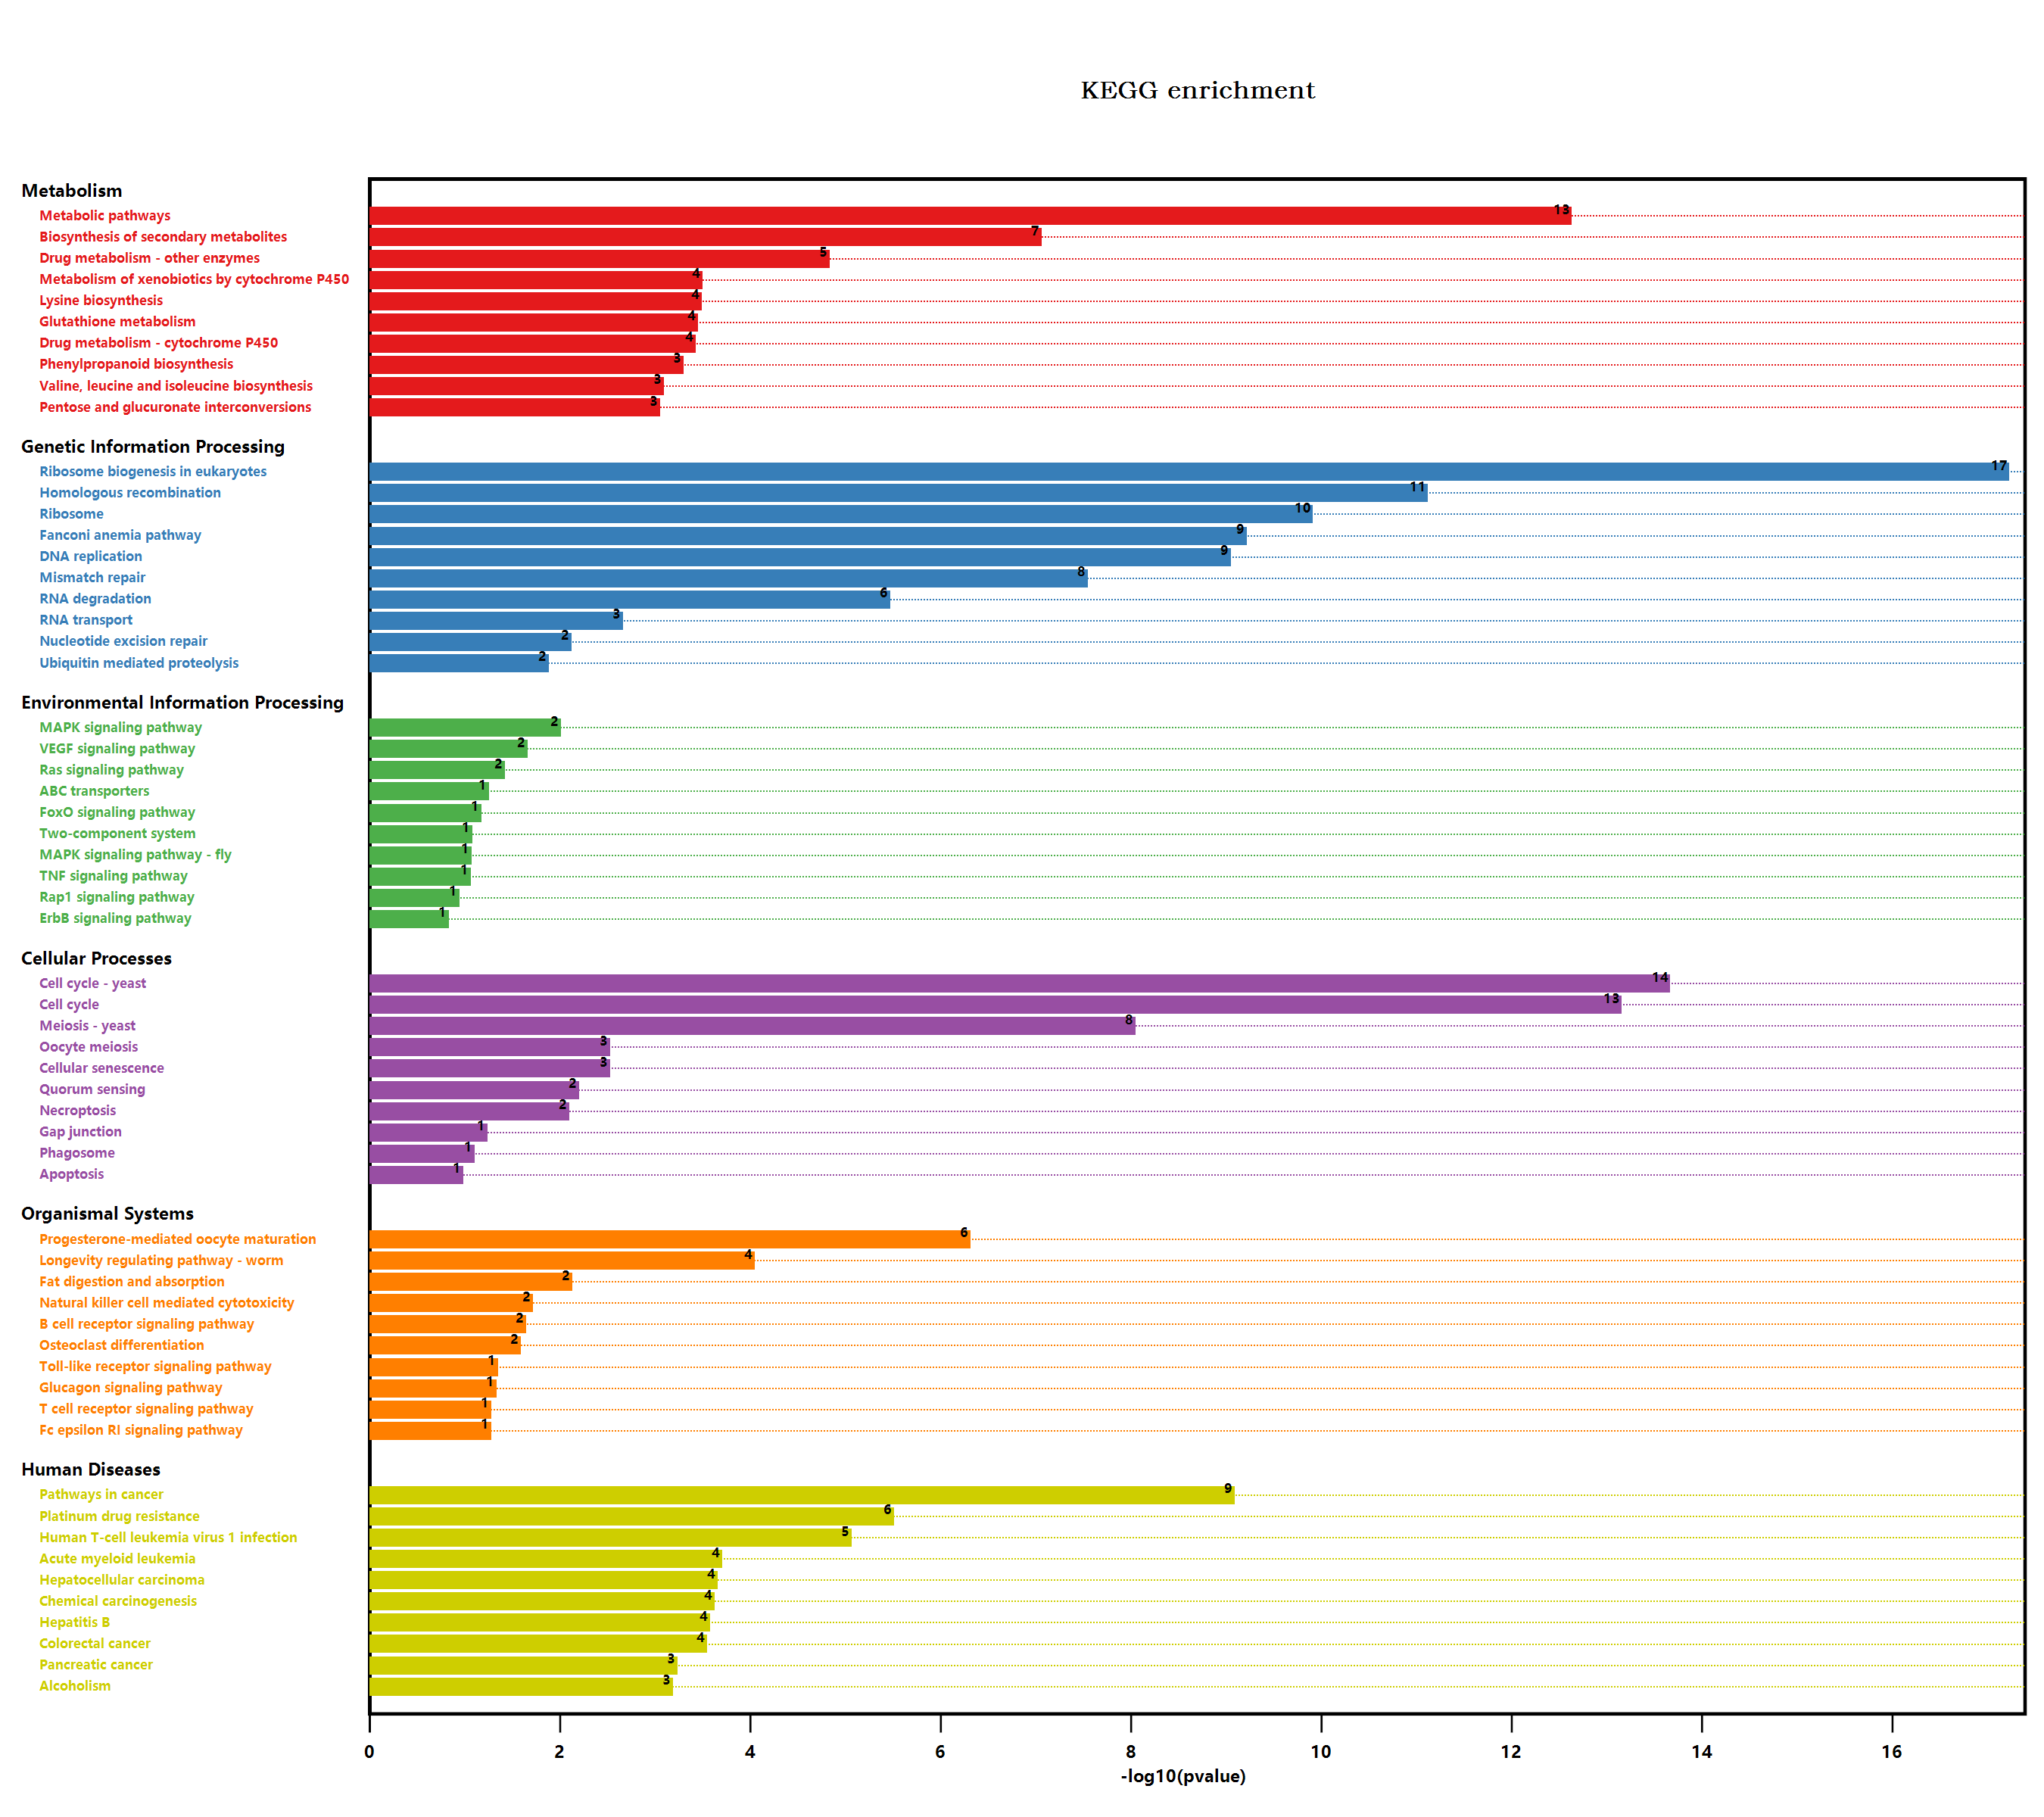

The table this chart was drawn from, first rows:
#Term, Database, ID, Input number, Background number, P-Value, Corrected P-Value, Input, Hyperlink, ORF
Endocytosis, n/a, map04144, 4, 258, 0.3118, 0.4013, P22954, Q0WTY4, B3LF48, Q9C820, , P22954; Q0WTY4; B3LF48; Q9C820
Valine, leucine and isoleucine degradati…, n/a, map00280, 2, 90, 0.2082, 0.3341, Q9LPM9, Q8RXN4, , Q9LPM9; Q8RXN4
Metabolic pathways, n/a, map01100, 87, 3837, 1.94658036810581E-13, 1.26527723926877E-11, Q43735, Q9LK23, Q96518, Q9ZW30, Q94AR8, …, , Q43735; Q9LK23; Q96518; Q9ZW30; Q94AR8; …
N-Glycan biosynthesis, n/a, map00510, 1, 78, 0.5188, 0.584, A0A384LHU5, , A0A384LHU5
Lysine degradation, n/a, map00310, 2, 57, 0.103, 0.2289, F4JNX3, Q9ZUM9, , F4JNX3; Q9ZUM9
Arginine and proline metabolism, n/a, map00330, 3, 98, 0.06708, 0.178, A0A1P8B760, Q8VZC3, P54887, , A0A1P8B760; Q8VZC3; P54887
Histidine metabolism, n/a, map00340, 1, 33, 0.2701, 0.3735, Q6NPM8, , Q6NPM8
Tryptophan metabolism, n/a, map00380, 2, 109, 0.2727, 0.3751, A0A1P8B760, O23024, , A0A1P8B760; O23024
Glycolysis / Gluconeogenesis, n/a, map00010, 1, 205, 1, 1.018, Q9SYP2, , Q9SYP2
Ascorbate and aldarate metabolism, n/a, map00053, 1, 90, 0.5695, 0.6169, Q6NPM8, , Q6NPM8
Pyruvate metabolism, n/a, map00620, 1, 156, 1, 1.018, Q9ZV19, , Q9ZV19
Biosynthesis of secondary metabolites, n/a, map01110, 47, 2085, 7.15010554348529E-08, 1.54918953442181E-06, Q43735, Q9LK23, Q96518, Q94AR8, Q9SA18, …, , Q43735; Q9LK23; Q96518; Q94AR8; Q9SA18; …
Microbial metabolism in diverse environm…, n/a, map01120, 15, 663, 0.001881, 0.01222, Q9LK23, Q9T0P4, Q9SA18, Q38946, Q42546, …, , Q9LK23; Q9T0P4; Q9SA18; Q38946; Q42546; …
Glycerolipid metabolism, n/a, map00561, 2, 104, 0.2556, 0.3662, Q9SLD2, Q9FT97, , Q9SLD2; Q9FT97
beta-Alanine metabolism, n/a, map00410, 1, 75, 0.5053, 0.5737, Q8RXN4, , Q8RXN4
Monobactam biosynthesis, n/a, map00261, 3, 27, 0.002631, 0.01425, Q9SA18, O80574, Q8LB01, , Q9SA18; O80574; Q8LB01
Sulfur metabolism, n/a, map00920, 1, 71, 0.4866, 0.5635, Q42546, , Q42546
Selenocompound metabolism, n/a, map00450, 1, 30, 0.2495, 0.3634, Q9M2T9, , Q9M2T9
Purine metabolism, n/a, map00230, 6, 167, 0.005625, 0.02813, P38025, Q05728, Q84TI2, Q9STG9, Q9SJ20, …, , P38025; Q05728; Q84TI2; Q9STG9; Q9SJ20; …
Plant hormone signal transduction, n/a, map04075, 3, 496, 0.6377, 0.6768, O23661, O65694, Q9M7Q5, , O23661; O65694; Q9M7Q5
Regulation of actin cytoskeleton, n/a, map04810, 2, 119, 0.3067, 0.3996, O82480, Q9FJV0, , O82480; Q9FJV0
Bacterial invasion of epithelial cells, n/a, map05100, 1, 48, 0.3647, 0.4452, O82480, , O82480
Pathogenic Escherichia coli infection, n/a, map05130, 5, 152, 0.0156, 0.06761, Q9FVQ1, F4IRU3, O82480, F4I5Q6, P29517, , Q9FVQ1; F4IRU3; O82480; F4I5Q6; P29517
Shigellosis, n/a, map05131, 3, 241, 0.4948, 0.5693, P59226, P59271, O82480, , P59226; P59271; O82480
Salmonella infection, n/a, map05132, 4, 230, 0.1712, 0.3069, Q9C820, Q8LCH9, O82480, Q9FJV0, , Q9C820; Q8LCH9; O82480; Q9FJV0
Fc gamma R-mediated phagocytosis, n/a, map04666, 2, 106, 0.2624, 0.3688, O82480, Q9FJV0, , O82480; Q9FJV0
Glycine, serine and threonine metabolism, n/a, map00260, 2, 123, 0.3202, 0.4061, Q9SA18, Q9SHP0, , Q9SA18; Q9SHP0
Tyrosine metabolism, n/a, map00350, 1, 59, 0.4263, 0.5061, Q9LUR3, , Q9LUR3
Phenylalanine metabolism, n/a, map00360, 1, 49, 0.3706, 0.4502, A0A1P8B760, , A0A1P8B760
Autophagy - yeast, n/a, map04138, 2, 145, 0.393, 0.4709, Q9FE78, Q9C820, , Q9FE78; Q9C820
Phenylpropanoid biosynthesis, n/a, map00940, 10, 280, 0.0004166, 0.003869, Q43735, Q96518, A0A1P8B9U3, A0A1P8BG25, …, , Q43735; Q96518; A0A1P8B9U3; A0A1P8BG25; …
Starch and sucrose metabolism, n/a, map00500, 9, 276, 0.001467, 0.01031, A0A1P8B9U3, A0A1P8BG25, Q9SR37, D2WL32, …, , A0A1P8B9U3; A0A1P8BG25; Q9SR37; D2WL32; …
Cyanoamino acid metabolism, n/a, map00460, 4, 104, 0.01808, 0.07344, A0A1P8B9U3, A0A1P8BG25, Q9SR37, Q9FIW4, , A0A1P8B9U3; A0A1P8BG25; Q9SR37; Q9FIW4
Hedgehog signaling pathway - fly, n/a, map04341, 1, 81, 0.532, 0.5861, Q2QAV0, , Q2QAV0
MAPK signaling pathway - plant, n/a, map04016, 2, 238, 1, 1.018, O80888, Q9ZVP5, , O80888; Q9ZVP5
Plant-pathogen interaction, n/a, map04626, 5, 339, 0.2543, 0.3674, Q9LIK5, O23320, Q9LN49, Q9FJV0, Q9ZT91, , Q9LIK5; O23320; Q9LN49; Q9FJV0; Q9ZT91
Cell cycle, n/a, map04110, 20, 206, 5.79422266777077E-14, 5.02165964540133E-12, Q9ZVH3, Q9FL33, Q9LJN8, Q6EWX1, O22806, …, , Q9ZVH3; Q9FL33; Q9LJN8; Q6EWX1; O22806; …
Cell cycle - yeast, n/a, map04111, 19, 167, 1.80189628665765E-14, 2.34246517265495E-12, Q9ZVH3, Q9FL33, Q9LJN8, Q9SN90, Q6EWX1, …, , Q9ZVH3; Q9FL33; Q9LJN8; Q9SN90; Q6EWX1; …
Meiosis - yeast, n/a, map04113, 12, 126, 7.44288648275939E-09, 1.93515048551744E-07, Q9ZVH3, Q9FL33, Q6EWX1, O22806, P43299, …, , Q9ZVH3; Q9FL33; Q6EWX1; O22806; P43299; …
Oocyte meiosis, n/a, map04114, 7, 189, 0.002441, 0.01476, Q8LAS7, O22806, Q9SZA4, Q5IBC5, Q9S7I8, …, , Q8LAS7; O22806; Q9SZA4; Q5IBC5; Q9S7I8; …
Ubiquitin mediated proteolysis, n/a, map04120, 7, 252, 0.01079, 0.04839, P59271, Q9SZA4, Q9S7I8, Q8L7T3, Q9C6H3, …, , P59271; Q9SZA4; Q9S7I8; Q8L7T3; Q9C6H3; …
Viral carcinogenesis, n/a, map05203, 8, 227, 0.001661, 0.01137, Q9LQQ4, P59259, Q9SZA4, Q9C6Y3, Q9C968, …, , Q9LQQ4; P59259; Q9SZA4; Q9C6Y3; Q9C968; …
Human T-cell leukemia virus 1 infection, n/a, map05166, 10, 168, 7.16523611087855E-06, 0.0001164, Q8LAS7, Q9LJN8, Q9SZA4, Q9C6Y3, Q9C701, …, , Q8LAS7; Q9LJN8; Q9SZA4; Q9C6Y3; Q9C701; …
RNA degradation, n/a, map03018, 11, 187, 2.81089407146644E-06, 4.87221639054182E-05, Q3EDJ0, Q8LFL8, Q8GUM2, Q9FF84, Q9S7G6, …, , Q3EDJ0; Q8LFL8; Q8GUM2; Q9FF84; Q9S7G6; …
Type I diabetes mellitus, n/a, map04940, 1, 19, 0.169, 0.3062, Q8L7B5, , Q8L7B5
Legionellosis, n/a, map05134, 2, 81, 0.1782, 0.3078, P22954, Q8L7B5, , P22954; Q8L7B5
Tuberculosis, n/a, map05152, 4, 129, 0.0352, 0.1271, Q8LAS7, Q8GUM2, Q9C820, Q8L7B5, , Q8LAS7; Q8GUM2; Q9C820; Q8L7B5
Longevity regulating pathway - worm, n/a, map04212, 9, 180, 7.41100812879726E-05, 0.00107, Q9ZW30, Q0WRB0, Q9ZW27, O80852, Q8GUM2, …, , Q9ZW30; Q0WRB0; Q9ZW27; O80852; Q8GUM2; …
Protein processing in endoplasmic reticu…, n/a, map04141, 6, 364, 0.1618, 0.2983, Q84L32, P22954, Q9FE78, Q8VX13, A0A1P8BC…, , Q84L32; P22954; Q9FE78; Q8VX13; A0A1P8BC…
Huntington disease, n/a, map05016, 4, 437, 1, 1.018, Q9LQR8, Q9ZPX5, Q8L5V0, P29517, , Q9LQR8; Q9ZPX5; Q8L5V0; P29517
alpha-Linolenic acid metabolism, n/a, map00592, 2, 71, 0.1458, 0.2872, Q8GYB8, Q8S8N6, , Q8GYB8; Q8S8N6
Sphingolipid signaling pathway, n/a, map04071, 2, 119, 0.3067, 0.3996, O82480, Q9FJV0, , O82480; Q9FJV0
PI3K-Akt signaling pathway, n/a, map04151, 2, 155, 0.6585, 0.696, O82480, Q9FJV0, , O82480; Q9FJV0
AMPK signaling pathway, n/a, map04152, 3, 141, 0.1483, 0.2899, Q9C6Y3, Q9C968, Q9FMH5, , Q9C6Y3; Q9C968; Q9FMH5
Human papillomavirus infection, n/a, map05165, 5, 212, 0.05162, 0.1508, Q9C6Y3, Q9C968, A0A1P8BC76, Q9FMH5, Q9FJ…, , Q9C6Y3; Q9C968; A0A1P8BC76; Q9FMH5; Q9FJ…
Peroxisome, n/a, map04146, 1, 144, 1, 1.018, Q0WRB0, , Q0WRB0
cAMP signaling pathway, n/a, map04024, 2, 97, 0.2318, 0.3484, O82480, Q9FJV0, , O82480; Q9FJV0
Propanoate metabolism, n/a, map00640, 1, 73, 0.496, 0.5669, Q8RXN4, , Q8RXN4
Carbon metabolism, n/a, map01200, 5, 480, 0.8085, 0.8408, Q9LK23, Q38946, Q9SHP0, Q9ZPX5, Q8RXN4, , Q9LK23; Q38946; Q9SHP0; Q9ZPX5; Q8RXN4
Fatty acid metabolism, n/a, map01212, 2, 111, 0.2795, 0.3785, Q9SVQ9, Q9LF05, , Q9SVQ9; Q9LF05
... 200 more rows
